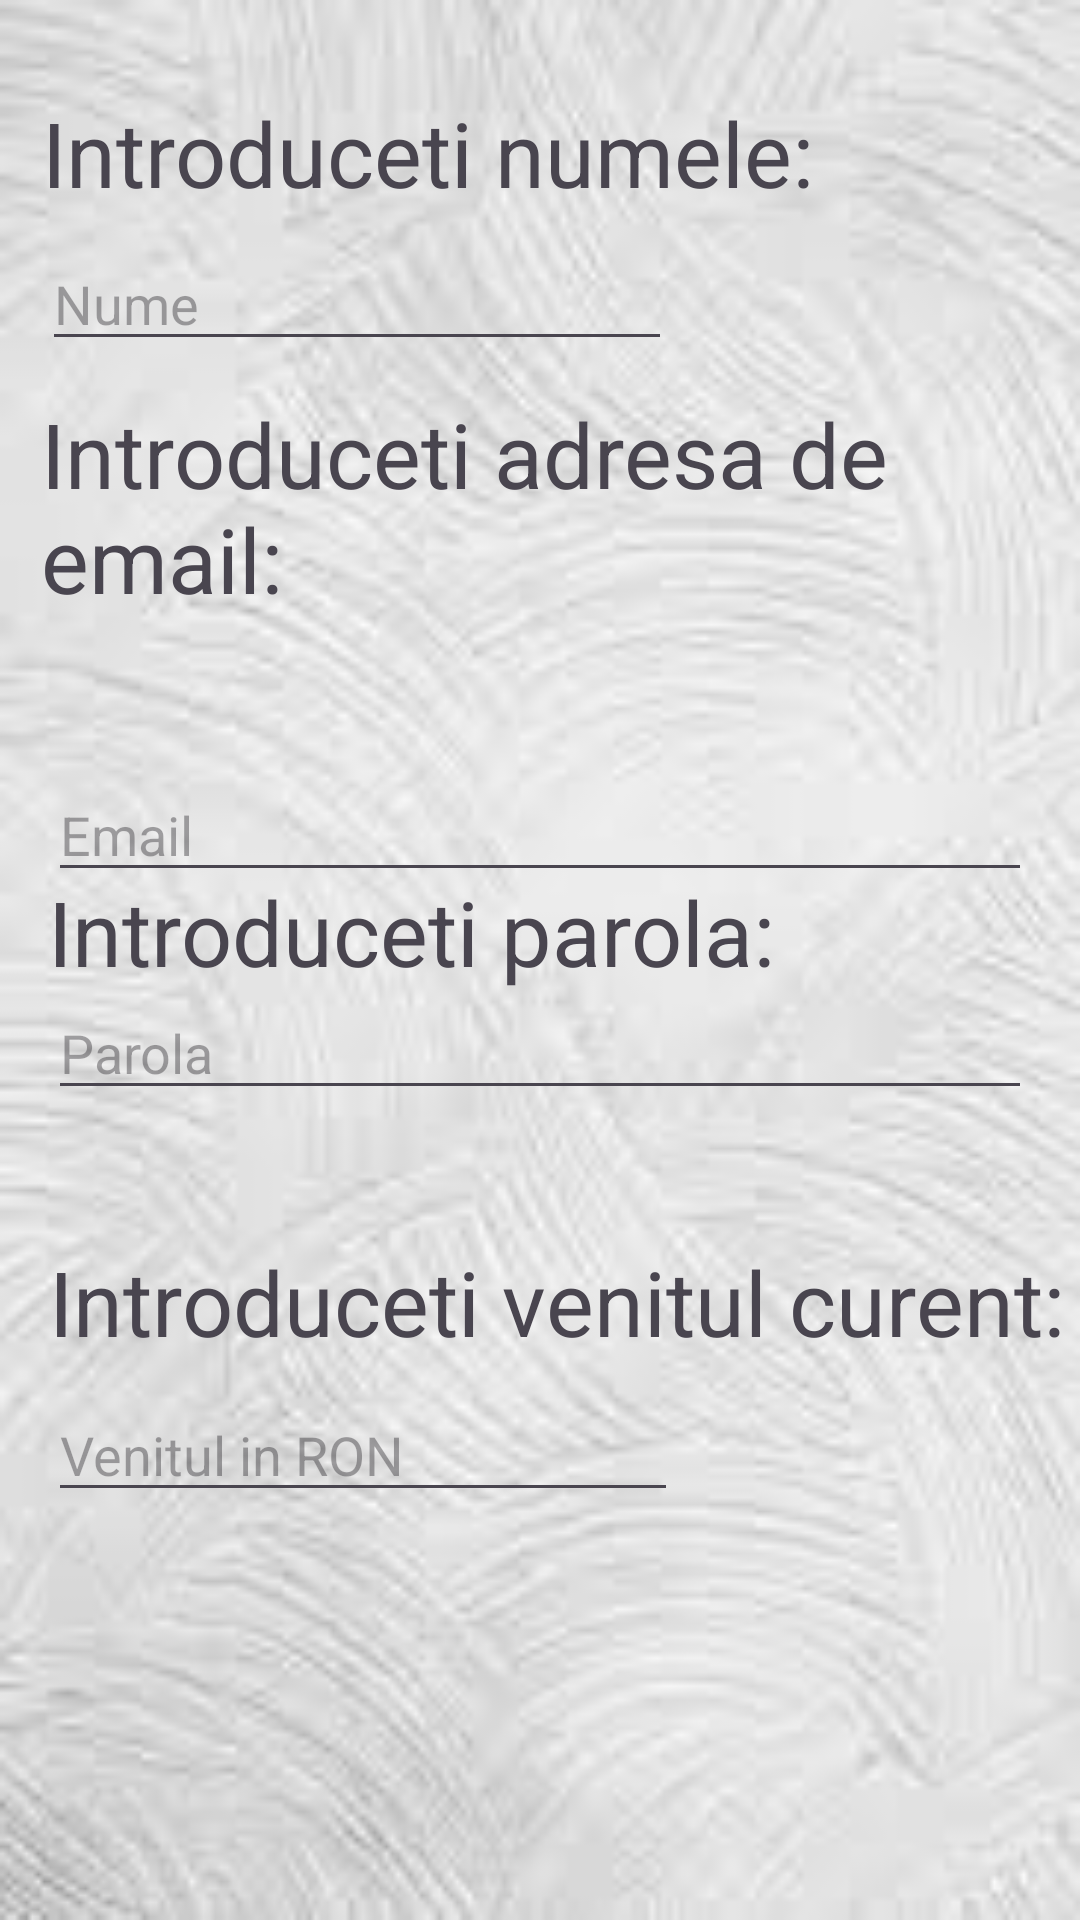

The Android layout XML behind this screen, and the referenced resources:
<!-- AndroidManifest.xml: activity theme Theme.Prima_pagina -->
<!-- res/layout/activity_login.xml -->
<?xml version="1.0" encoding="utf-8"?>
<androidx.constraintlayout.widget.ConstraintLayout xmlns:android="http://schemas.android.com/apk/res/android"
    xmlns:app="http://schemas.android.com/apk/res-auto"
    xmlns:tools="http://schemas.android.com/tools"
    android:id="@+id/container"
    android:layout_width="match_parent"
    android:layout_height="match_parent"
    android:background="@drawable/fundal3"
    android:paddingLeft="@dimen/activity_horizontal_margin"
    android:paddingTop="@dimen/activity_vertical_margin"
    android:paddingRight="@dimen/activity_horizontal_margin"
    android:paddingBottom="@dimen/activity_vertical_margin"
    tools:context=".ui.login.LoginActivity">

    <TextView
        android:layout_width="wrap_content"
        android:layout_height="wrap_content"
        android:text="Introduceti numele:"
        android:textSize="30sp"
        app:layout_constraintBottom_toBottomOf="parent"
        app:layout_constraintEnd_toEndOf="parent"
        app:layout_constraintHorizontal_bias="0.137"
        app:layout_constraintStart_toStartOf="parent"
        app:layout_constraintTop_toTopOf="parent"
        app:layout_constraintVertical_bias="0.051"
        tools:ignore="HardcodedText" />

    <EditText
        android:id="@+id/editnume"
        android:layout_width="wrap_content"
        android:layout_height="wrap_content"
        android:ems="10"
        android:hint="Nume"
        android:inputType="text"
        app:layout_constraintBottom_toBottomOf="parent"
        app:layout_constraintEnd_toEndOf="parent"
        app:layout_constraintHorizontal_bias="0.093"
        app:layout_constraintStart_toStartOf="parent"
        app:layout_constraintTop_toTopOf="parent"
        app:layout_constraintVertical_bias="0.132"
        tools:ignore="Autofill,HardcodedText" />

    <TextView
        android:layout_width="331dp"
        android:layout_height="82dp"
        android:text="Introduceti adresa de email: "
        android:textSize="30sp"
        app:layout_constraintBottom_toBottomOf="parent"
        app:layout_constraintEnd_toEndOf="parent"
        app:layout_constraintHorizontal_bias="0.466"
        app:layout_constraintStart_toStartOf="parent"
        app:layout_constraintTop_toTopOf="parent"
        app:layout_constraintVertical_bias="0.235"
        tools:ignore="HardcodedText" />

    <EditText
        android:id="@+id/username"
        android:layout_width="0dp"
        android:layout_height="wrap_content"
        android:layout_marginStart="16dp"
        android:layout_marginTop="256dp"
        android:layout_marginEnd="16dp"
        android:layout_marginBottom="271dp"
        android:hint="@string/prompt_email"
        android:inputType="textEmailAddress"
        android:selectAllOnFocus="true"
        app:layout_constraintBottom_toBottomOf="parent"
        app:layout_constraintEnd_toEndOf="parent"
        app:layout_constraintHorizontal_bias="0.0"
        app:layout_constraintStart_toStartOf="parent"
        app:layout_constraintTop_toTopOf="parent"
        app:layout_constraintVertical_bias="0.0"
        tools:ignore="HardcodedText" />

    <TextView
        android:id="@+id/textView"
        android:layout_width="wrap_content"
        android:layout_height="wrap_content"
        android:text="Introduceti parola:  "
        android:textSize="30sp"
        app:layout_constraintBottom_toBottomOf="parent"
        app:layout_constraintEnd_toEndOf="parent"
        app:layout_constraintHorizontal_bias="0.156"
        app:layout_constraintStart_toStartOf="parent"
        app:layout_constraintTop_toTopOf="parent"
        app:layout_constraintVertical_bias="0.484"
        tools:ignore="HardcodedText,MissingConstraints" />


    <EditText
        android:id="@+id/password"
        android:layout_width="0dp"
        android:layout_height="wrap_content"
        android:layout_marginStart="16dp"
        android:layout_marginTop="404dp"
        android:layout_marginEnd="16dp"
        android:layout_marginBottom="270dp"
        android:hint="Parola"
        android:imeActionLabel="@string/action_sign_in_short"
        android:imeOptions="actionDone"
        android:inputType="textPassword"
        android:selectAllOnFocus="true"
        app:layout_constraintBottom_toBottomOf="parent"
        app:layout_constraintEnd_toEndOf="parent"
        app:layout_constraintHorizontal_bias="0.0"
        app:layout_constraintStart_toStartOf="parent"
        app:layout_constraintTop_toTopOf="parent"
        app:layout_constraintVertical_bias="1.0"
        app:passwordToggleEnabled="true"
        tools:ignore="HardcodedText" />

    <TextView
        android:layout_width="wrap_content"
        android:layout_height="wrap_content"
        android:text="Introduceti venitul curent:"
        android:textSize="30sp"
        app:layout_constraintBottom_toBottomOf="parent"
        app:layout_constraintEnd_toEndOf="parent"
        app:layout_constraintHorizontal_bias="0.761"
        app:layout_constraintStart_toStartOf="parent"
        app:layout_constraintTop_toTopOf="parent"
        app:layout_constraintVertical_bias="0.69"
        tools:ignore="HardcodedText" />

    <EditText
        android:id="@+id/IntroducereVenit"
        android:layout_width="wrap_content"
        android:layout_height="wrap_content"
        android:ems="10"
        android:hint="Venitul in RON"
        android:inputType="text"
        app:layout_constraintBottom_toBottomOf="parent"
        app:layout_constraintEnd_toEndOf="parent"
        app:layout_constraintHorizontal_bias="0.106"
        app:layout_constraintStart_toStartOf="parent"
        app:layout_constraintTop_toTopOf="parent"
        app:layout_constraintVertical_bias="0.773"
        tools:ignore="Autofill,HardcodedText,LabelFor,MissingConstraints" />

    <Button
        android:id="@+id/login"
        android:layout_width="wrap_content"
        android:layout_height="wrap_content"
        android:layout_gravity="start"
        android:layout_marginStart="135dp"
        android:layout_marginTop="670dp"
        android:layout_marginEnd="67dp"
        android:layout_marginBottom="17dp"
        android:enabled="false"
        android:text="Înregistrare"
        app:layout_constraintBottom_toBottomOf="parent"
        app:layout_constraintEnd_toEndOf="parent"
        app:layout_constraintHorizontal_bias="0.0"
        app:layout_constraintStart_toStartOf="parent"
        app:layout_constraintTop_toTopOf="parent"
        app:layout_constraintVertical_bias="0.468"
        tools:ignore="HardcodedText" />

    <ProgressBar
        android:id="@+id/loading"
        android:layout_width="wrap_content"
        android:layout_height="wrap_content"
        android:layout_gravity="center"
        android:layout_marginTop="64dp"
        android:layout_marginBottom="64dp"
        android:visibility="gone"
        app:layout_constraintBottom_toBottomOf="parent"
        app:layout_constraintEnd_toEndOf="@+id/password"
        app:layout_constraintStart_toStartOf="@+id/password"
        app:layout_constraintTop_toTopOf="parent"
        app:layout_constraintVertical_bias="0.3" />

</androidx.constraintlayout.widget.ConstraintLayout>
<!-- resources referenced by this layout -->
<resources>
  <!-- drawable fundal3: jpg bitmap (drawable, 4570 bytes) -->
  <string name="action_sign_in_short">Sign in</string>
  <string name="prompt_email">Email</string>
  <style name="Theme.Prima_pagina" parent="Base.Theme.Prima_pagina" />
  <style name="Base.Theme.Prima_pagina" parent="Theme.Material3.DayNight.NoActionBar">
          
          
      </style>
</resources>
